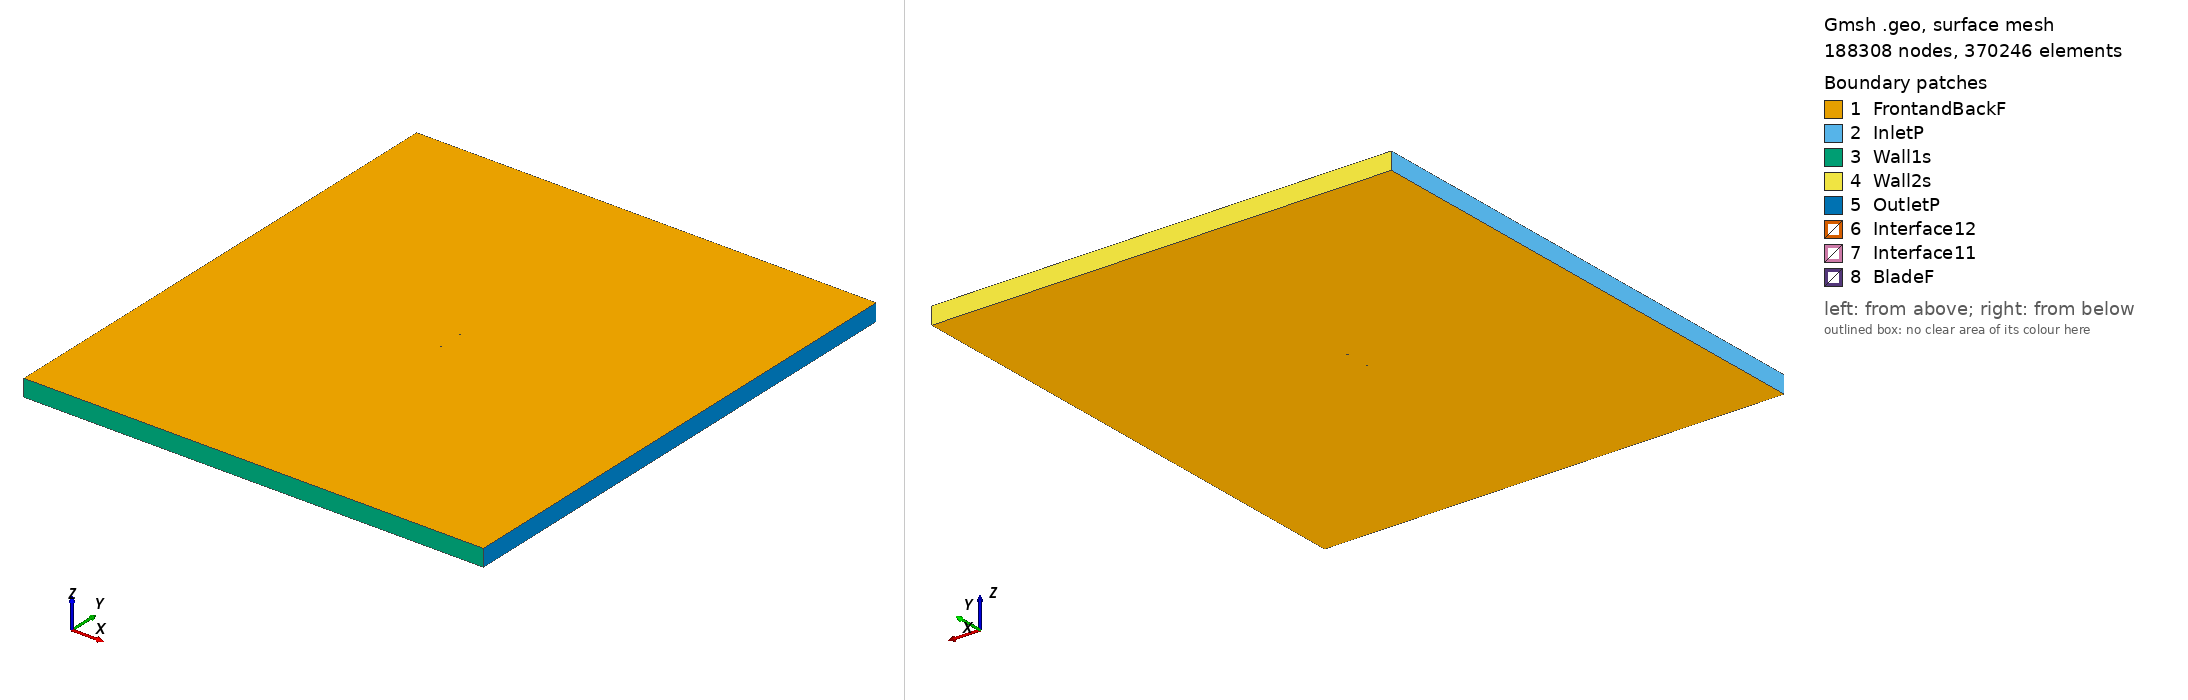

Gmsh geometry script, surface-meshed: 188308 nodes, 370246 surface elements. Boundary patches (legend numbers): 1 FrontandBackF, 2 InletP, 3 Wall1s, 4 Wall2s, 5 OutletP, 6 Interface12, 7 Interface11, 8 BladeF. Left view from above one corner, right view from below the opposite corner. Legend entries are the model's physical surfaces. The drawing asked Gmsh for element sizes between 1% and 20% of the model's largest extent; the script's own settings can give other sizes.

=== e214_tsr2_0.58976_aoa_-5.0703.geo (drawn) ===
SetFactory("OpenCASCADE");

Point(1) = {0.074939, 0.748494, 0, 1.0};
Point(2) = {0.071761, 0.747328, 0, 1.0};
Point(3) = {0.067457, 0.745848, 0, 1.0};
Point(4) = {0.062525, 0.744234, 0, 1.0};
Point(5) = {0.057035, 0.742532, 0, 1.0};
Point(6) = {0.051045, 0.740796, 0, 1.0};
Point(7) = {0.044601, 0.739059, 0, 1.0};
Point(8) = {0.037763, 0.737340, 0, 1.0};
Point(9) = {0.030617, 0.735657, 0, 1.0};
Point(10) = {0.023245, 0.734043, 0, 1.0};
Point(11) = {0.015735, 0.732537, 0, 1.0};
Point(12) = {0.008162, 0.731181, 0, 1.0};
Point(13) = {0.000591, 0.730008, 0, 1.0};
Point(14) = {-0.006914, 0.729044, 0, 1.0};
Point(15) = {-0.014288, 0.728309, 0, 1.0};
Point(16) = {-0.021476, 0.727816, 0, 1.0};
Point(17) = {-0.028421, 0.727568, 0, 1.0};
Point(18) = {-0.035067, 0.727562, 0, 1.0};
Point(19) = {-0.041361, 0.727791, 0, 1.0};
Point(20) = {-0.047247, 0.728234, 0, 1.0};
Point(21) = {-0.052672, 0.728876, 0, 1.0};
Point(22) = {-0.057586, 0.729697, 0, 1.0};
Point(23) = {-0.061946, 0.730671, 0, 1.0};
Point(24) = {-0.065710, 0.731777, 0, 1.0};
Point(25) = {-0.068847, 0.732982, 0, 1.0};
Point(26) = {-0.071334, 0.734252, 0, 1.0};
Point(27) = {-0.073154, 0.735537, 0, 1.0};
Point(28) = {-0.074286, 0.736776, 0, 1.0};
Point(29) = {-0.074707, 0.737854, 0, 1.0};
Point(30) = {-0.074225, 0.738761, 0, 1.0};
Point(31) = {-0.072772, 0.739610, 0, 1.0};
Point(32) = {-0.070464, 0.740429, 0, 1.0};
Point(33) = {-0.067322, 0.741197, 0, 1.0};
Point(34) = {-0.063378, 0.741906, 0, 1.0};
Point(35) = {-0.058663, 0.742562, 0, 1.0};
Point(36) = {-0.053228, 0.743163, 0, 1.0};
Point(37) = {-0.047128, 0.743718, 0, 1.0};
Point(38) = {-0.040435, 0.744230, 0, 1.0};
Point(39) = {-0.033225, 0.744700, 0, 1.0};
Point(40) = {-0.025587, 0.745128, 0, 1.0};
Point(41) = {-0.017614, 0.745507, 0, 1.0};
Point(42) = {-0.009401, 0.745812, 0, 1.0};
Point(43) = {-0.001005, 0.745998, 0, 1.0};
Point(44) = {0.007565, 0.746091, 0, 1.0};
Point(45) = {0.016234, 0.746174, 0, 1.0};
Point(46) = {0.024876, 0.746308, 0, 1.0};
Point(47) = {0.033356, 0.746522, 0, 1.0};
Point(48) = {0.041541, 0.746835, 0, 1.0};
Point(49) = {0.049296, 0.747259, 0, 1.0};
Point(50) = {0.056495, 0.747786, 0, 1.0};
Point(51) = {0.063010, 0.748402, 0, 1.0};
Point(52) = {0.068731, 0.749080, 0, 1.0};
Point(53) = {0.073554, 0.749790, 0, 1.0};
Point(54) = {0.074805, 0.750000, 0, 1.0};
Point(55) = {-0.074939, -0.748494, 0, 1.0};
Point(56) = {-0.071761, -0.747328, 0, 1.0};
Point(57) = {-0.067457, -0.745848, 0, 1.0};
Point(58) = {-0.062525, -0.744234, 0, 1.0};
Point(59) = {-0.057035, -0.742532, 0, 1.0};
Point(60) = {-0.051045, -0.740796, 0, 1.0};
Point(61) = {-0.044601, -0.739059, 0, 1.0};
Point(62) = {-0.037763, -0.737340, 0, 1.0};
Point(63) = {-0.030617, -0.735657, 0, 1.0};
Point(64) = {-0.023245, -0.734043, 0, 1.0};
Point(65) = {-0.015735, -0.732537, 0, 1.0};
Point(66) = {-0.008162, -0.731181, 0, 1.0};
Point(67) = {-0.000591, -0.730008, 0, 1.0};
Point(68) = {0.006914, -0.729044, 0, 1.0};
Point(69) = {0.014288, -0.728309, 0, 1.0};
Point(70) = {0.021476, -0.727816, 0, 1.0};
Point(71) = {0.028421, -0.727568, 0, 1.0};
Point(72) = {0.035067, -0.727562, 0, 1.0};
Point(73) = {0.041361, -0.727791, 0, 1.0};
Point(74) = {0.047247, -0.728234, 0, 1.0};
Point(75) = {0.052672, -0.728876, 0, 1.0};
Point(76) = {0.057586, -0.729697, 0, 1.0};
Point(77) = {0.061946, -0.730671, 0, 1.0};
Point(78) = {0.065710, -0.731777, 0, 1.0};
Point(79) = {0.068847, -0.732982, 0, 1.0};
Point(80) = {0.071334, -0.734252, 0, 1.0};
Point(81) = {0.073154, -0.735537, 0, 1.0};
Point(82) = {0.074286, -0.736776, 0, 1.0};
Point(83) = {0.074707, -0.737854, 0, 1.0};
Point(84) = {0.074225, -0.738761, 0, 1.0};
Point(85) = {0.072772, -0.739610, 0, 1.0};
Point(86) = {0.070464, -0.740429, 0, 1.0};
Point(87) = {0.067322, -0.741197, 0, 1.0};
Point(88) = {0.063378, -0.741906, 0, 1.0};
Point(89) = {0.058663, -0.742562, 0, 1.0};
Point(90) = {0.053228, -0.743163, 0, 1.0};
Point(91) = {0.047128, -0.743718, 0, 1.0};
Point(92) = {0.040435, -0.744230, 0, 1.0};
Point(93) = {0.033225, -0.744700, 0, 1.0};
Point(94) = {0.025587, -0.745128, 0, 1.0};
Point(95) = {0.017614, -0.745507, 0, 1.0};
Point(96) = {0.009401, -0.745812, 0, 1.0};
Point(97) = {0.001005, -0.745998, 0, 1.0};
Point(98) = {-0.007565, -0.746091, 0, 1.0};
Point(99) = {-0.016234, -0.746174, 0, 1.0};
Point(100) = {-0.024876, -0.746308, 0, 1.0};
Point(101) = {-0.033356, -0.746522, 0, 1.0};
Point(102) = {-0.041541, -0.746835, 0, 1.0};
Point(103) = {-0.049296, -0.747259, 0, 1.0};
Point(104) = {-0.056495, -0.747786, 0, 1.0};
Point(105) = {-0.063010, -0.748402, 0, 1.0};
Point(106) = {-0.068731, -0.749080, 0, 1.0};
Point(107) = {-0.073554, -0.749790, 0, 1.0};
Point(108) = {-0.074805, -0.750000, 0, 1.0};

// Lines: first blade (splines 1-4)
Spline(1) = {1:18};
Spline(2) = {18:39};
Spline(3) = {39:54};
Spline(4) = {54,1};

// Lines: second blade (splines 5-8)
Spline(5) = {55:72};
Spline(6) = {72:93};
Spline(7) = {93:108};
Spline(8) = {108,55};

// Outer domain (points 20001-4 and lines)
Point(109) = {-13.50000000, -15.00000000, 0, 1.0};
Point(110) = {-13.50000000, 15.00000000, 0, 1.0};
Point(111) = {13.50000000, 15.00000000, 0, 1.0};
Point(112) = {13.50000000, -15.00000000, 0, 1.0};
Line(11) = {109, 110};
Line(12) = {110, 111};
Line(13) = {111, 112};
Line(14) = {109, 112};

// Interface (between moving and stationary domain) (circles)
Circle(9) = {0, 0, 0, 0.80000000, 0, 2*Pi};
Circle(10) = {0, 0, 0, 0.80000000, 0, 2*Pi};

// Loops collect Lines/Splines/etc (blade1, blade2, domain, first circle)
Line Loop(1) = {1:4};
Line Loop(2) = {5:8};
Line Loop(3) = {11,12,13,-14};
Line Loop(4) = {9};

// BooleanDifference cuts out the circle/interface from the domain
Plane Surface(1) = {3};
Plane Surface(2) = {4};
BooleanDifference{ Surface{1}; Delete;}{ Surface{2}; Delete;}

// This one cuts out the blades from the inner circle/interface
Line Loop(6) = {10};
Plane Surface(5) = {6};
Plane Surface(6) = {1};
Plane Surface(7) = {2};
BooleanDifference{ Surface{5}; Delete;}{ Surface{6,7}; Delete;}

// extrude to 3rd dimension
Extrude {0, 0, 1} {Surface{1}; Surface{5}; Layers{1}; Recombine;}

// Physical Surfaces are the named boundaries (patches)
Physical Surface("Interface11") = {12};
Physical Surface("Interface12") = {10};

// sides of domain
Physical Surface("InletP") = {6};
Physical Surface("OutletP") = {9};

// top and bottom of domain
Physical Surface("Wall1s") = {7};
Physical Surface("Wall2s") = {8};

// Check FrontandBackF by ensuring there is nothing in the 3rd dimension
Physical Surface("FrontandBackF") = {1,11,5,21};
Physical Surface("BladeF") = {13:20};
Physical Volume("Turbine") = {2};
Physical Volume("Farfield") = {1};

// settings for airfoil boundary layer
Field[1] = BoundaryLayer;
Field[1].EdgesList = {1:8};
Field[1].hwall_n = 1e-3;
Field[1].thickness = 1.5e-2;
Field[1].ratio = 1.05;
Field[1].Quads = 1;
BoundaryLayer Field = 1;

// control points for mesh (blade and interface)
// floor((arc length / 1.5mm)/ 6) -> Transfinite Line
Transfinite Line {1,2,3,5,6,7} = 33 Using Progression 1;
Transfinite Line {4,8} = 2 Using Progression 1;
Transfinite Line {9, 15} = 800 Using Progression 1;

// For more information on gmsh syntax, visit http://gmsh.info/doc/texinfo/gmsh.html
